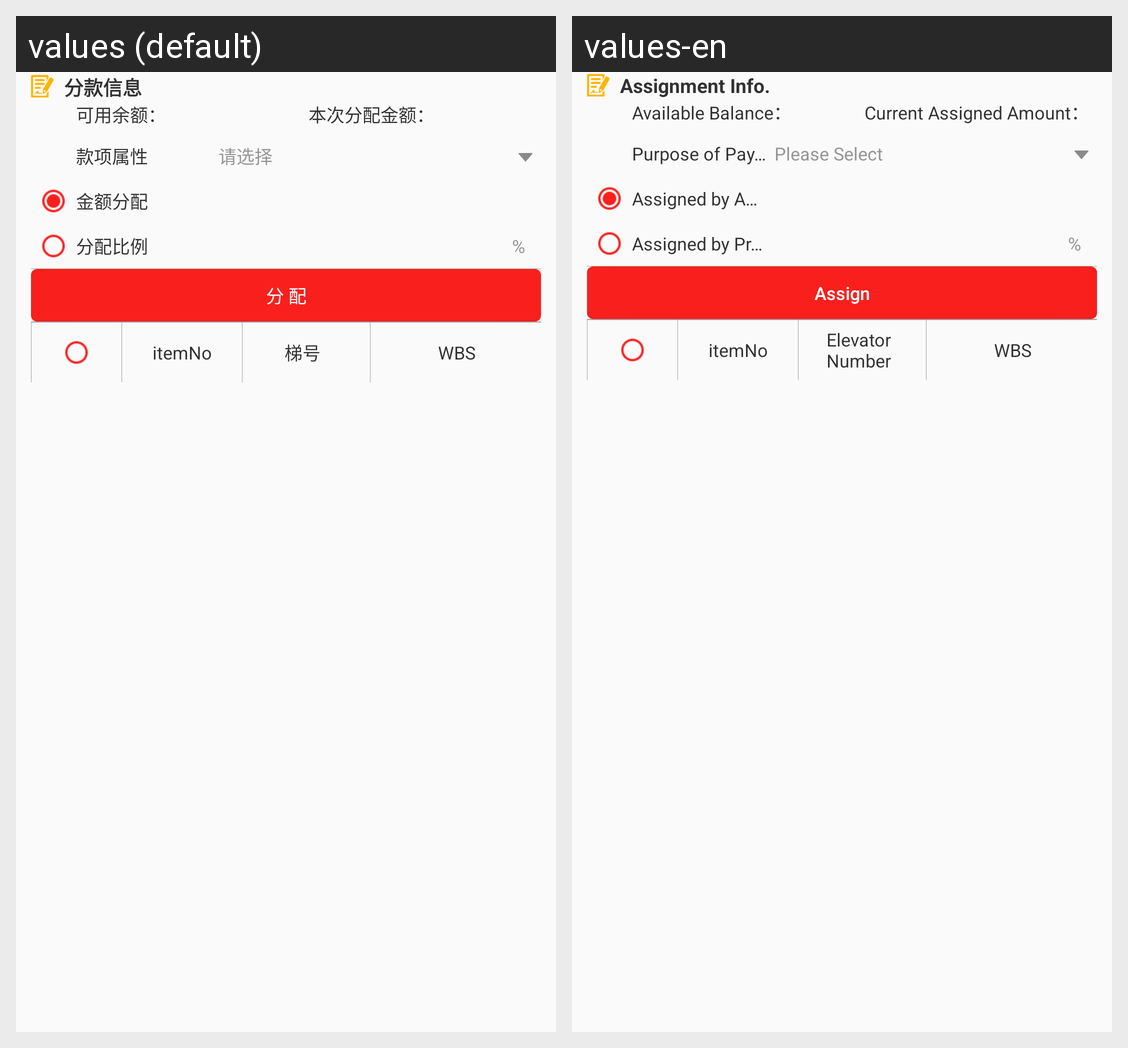

Translations of the strings shown on this Android screen, per locale in the grid:
Android screen res/layout/fragment_allot_info.xml rendered under 2 locales, left to right: values (default), values-en. Device: Nexus 5 (rendered at 1080×1920; each locale shown at half size, 540×960, under a caption strip naming it); theme BaseTheme.
Strings drawn on this screen, with the default value and each locale's value (text and hints the layout hard-codes, and strings that could not be matched under every locale, appear in the picture but are not listed):

assignment_info
  values: 分款信息
  values-en: Assignment Info.

purpose_of_payment
  values: 款项属性
  values-en: Purpose of Payment

please_select
  values: 请选择
  values-en: Please Select

assigned_by_amount
  values: 金额分配
  values-en: Assigned by Amount

assigned_by_proportion
  values: 分配比例
  values-en: Assigned by Proportion

assign
  values: 分 配
  values-en: Assign

elevator_number
  values: 梯号
  values-en: Elevator Number
